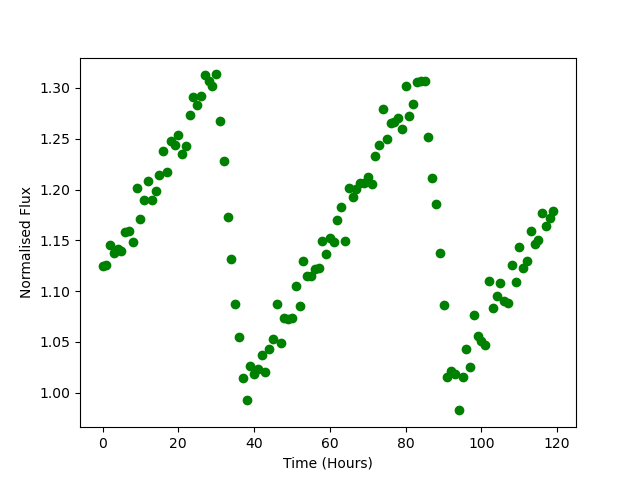

Data behind this chart, as committed beside it:
Time, Flux
0.0, 1.124
1.0, 1.125
2.0, 1.146
3.0, 1.138
4.0, 1.142
5.0, 1.139
6.0, 1.158
7.0, 1.159
8.0, 1.148
9.0, 1.201
10.0, 1.171
11.0, 1.19
12.0, 1.209
13.0, 1.19
14.0, 1.199
15.0, 1.214
16.0, 1.238
17.0, 1.217
18.0, 1.247
19.0, 1.243
20.0, 1.253
21.0, 1.235
22.0, 1.243
23.0, 1.273
24.0, 1.291
25.0, 1.284
26.0, 1.293
27.0, 1.313
28.0, 1.307
29.0, 1.302
30.0, 1.313
31.0, 1.267
32.0, 1.228
33.0, 1.173
34.0, 1.132
35.0, 1.087
36.0, 1.055
37.0, 1.014
38.0, 0.9927
39.0, 1.026
40.0, 1.018
41.0, 1.023
42.0, 1.037
43.0, 1.02
44.0, 1.043
45.0, 1.053
46.0, 1.087
47.0, 1.049
48.0, 1.073
49.0, 1.072
50.0, 1.074
51.0, 1.105
52.0, 1.085
53.0, 1.129
54.0, 1.115
55.0, 1.114
56.0, 1.121
57.0, 1.123
58.0, 1.15
59.0, 1.136
... 60 more rows
